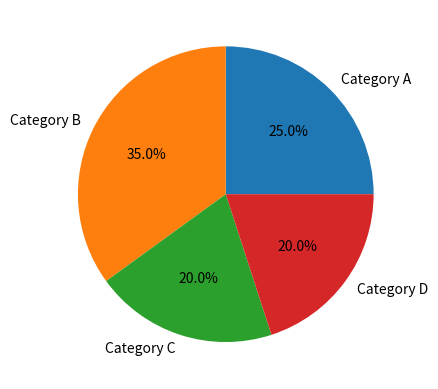

Write Python code to recreate this figure.
import matplotlib.pyplot as plt

sizes = [25, 35, 20, 20]
labels = ['Category A', 'Category B', 'Category C', 'Category D']
plt.pie(sizes, labels=labels, autopct='%1.1f%%')
plt.show()